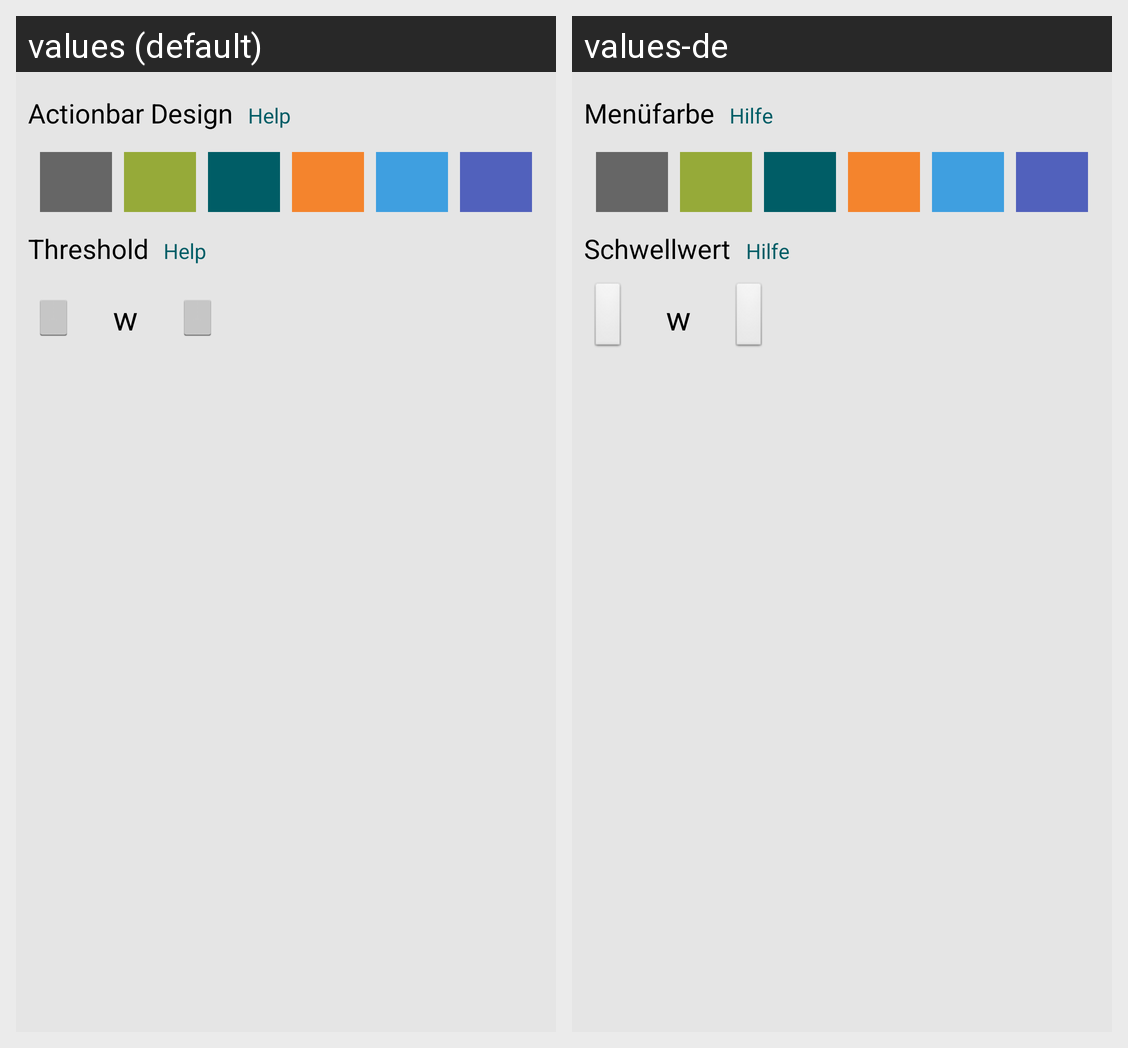

Locale-by-locale string values for the Android screen shown in this grid:
Android screen res/layout/activity_settings.xml rendered under 2 locales, left to right: values (default), values-de. Device: Nexus 5 (rendered at 1080×1920; each locale shown at half size, 540×960, under a caption strip naming it); theme AppTheme.
Strings drawn on this screen, with the default value and each locale's value (text and hints the layout hard-codes, and strings that could not be matched under every locale, appear in the picture but are not listed):

activity_settings_textview_colors
  values: Actionbar Design
  values-de: Menüfarbe

general_help
  values: Help
  values-de: Hilfe

activity_settings_textview_thresholdForSoonToExpire
  values: Threshold
  values-de: Schwellwert
